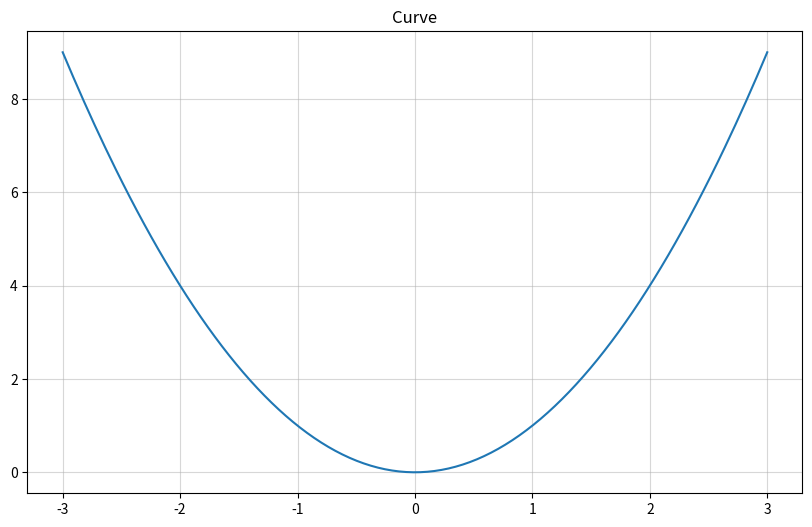

Recreate this plot in Python.
import numpy as np
import pandas as pd 
import seaborn as sns
import matplotlib.pyplot as plt

np.set_printoptions(suppress=True)

# ? Straight Line

# ? def line_function(x):
# ?  return 2 * x +1

# ? x = np.linspace(-3,3,100)
# ? y = line_function(x)

# ?  slope = rise/run or dy/dx or change in y/change in x

# ? print(x[:5])
# ? print(y[:5])

plt.figure(figsize=(10,6))
# ? plt.plot(x,y)
# ? # plt.show()

# ? x1,x2 = -2,1
# ? y1,y2 = line_function(x1),line_function(x2)
# ? print(y1,y2)

# ? rise = y2 - y1 
# ? run = x2 - x1

# ? slope = rise/run
# ? print('-'*50)
# ? print(f'Point 1 {x1,y1}')
# ? print(f'Point 2 {x2,y2}')
# ? print(f'Rise is {rise}')
# ? print(f'Run is {run}')
# ? print(f'Slope is {slope}')
# ? print('-'*50)

# ! Curve y =X^2

def Curve(z):
    return z**2

x_val = np.linspace(-3,3,200)
y_val = Curve(x_val)
plt.plot(x_val,y_val)
plt.title("Curve")
plt.grid(alpha=0.5)
plt.show()
